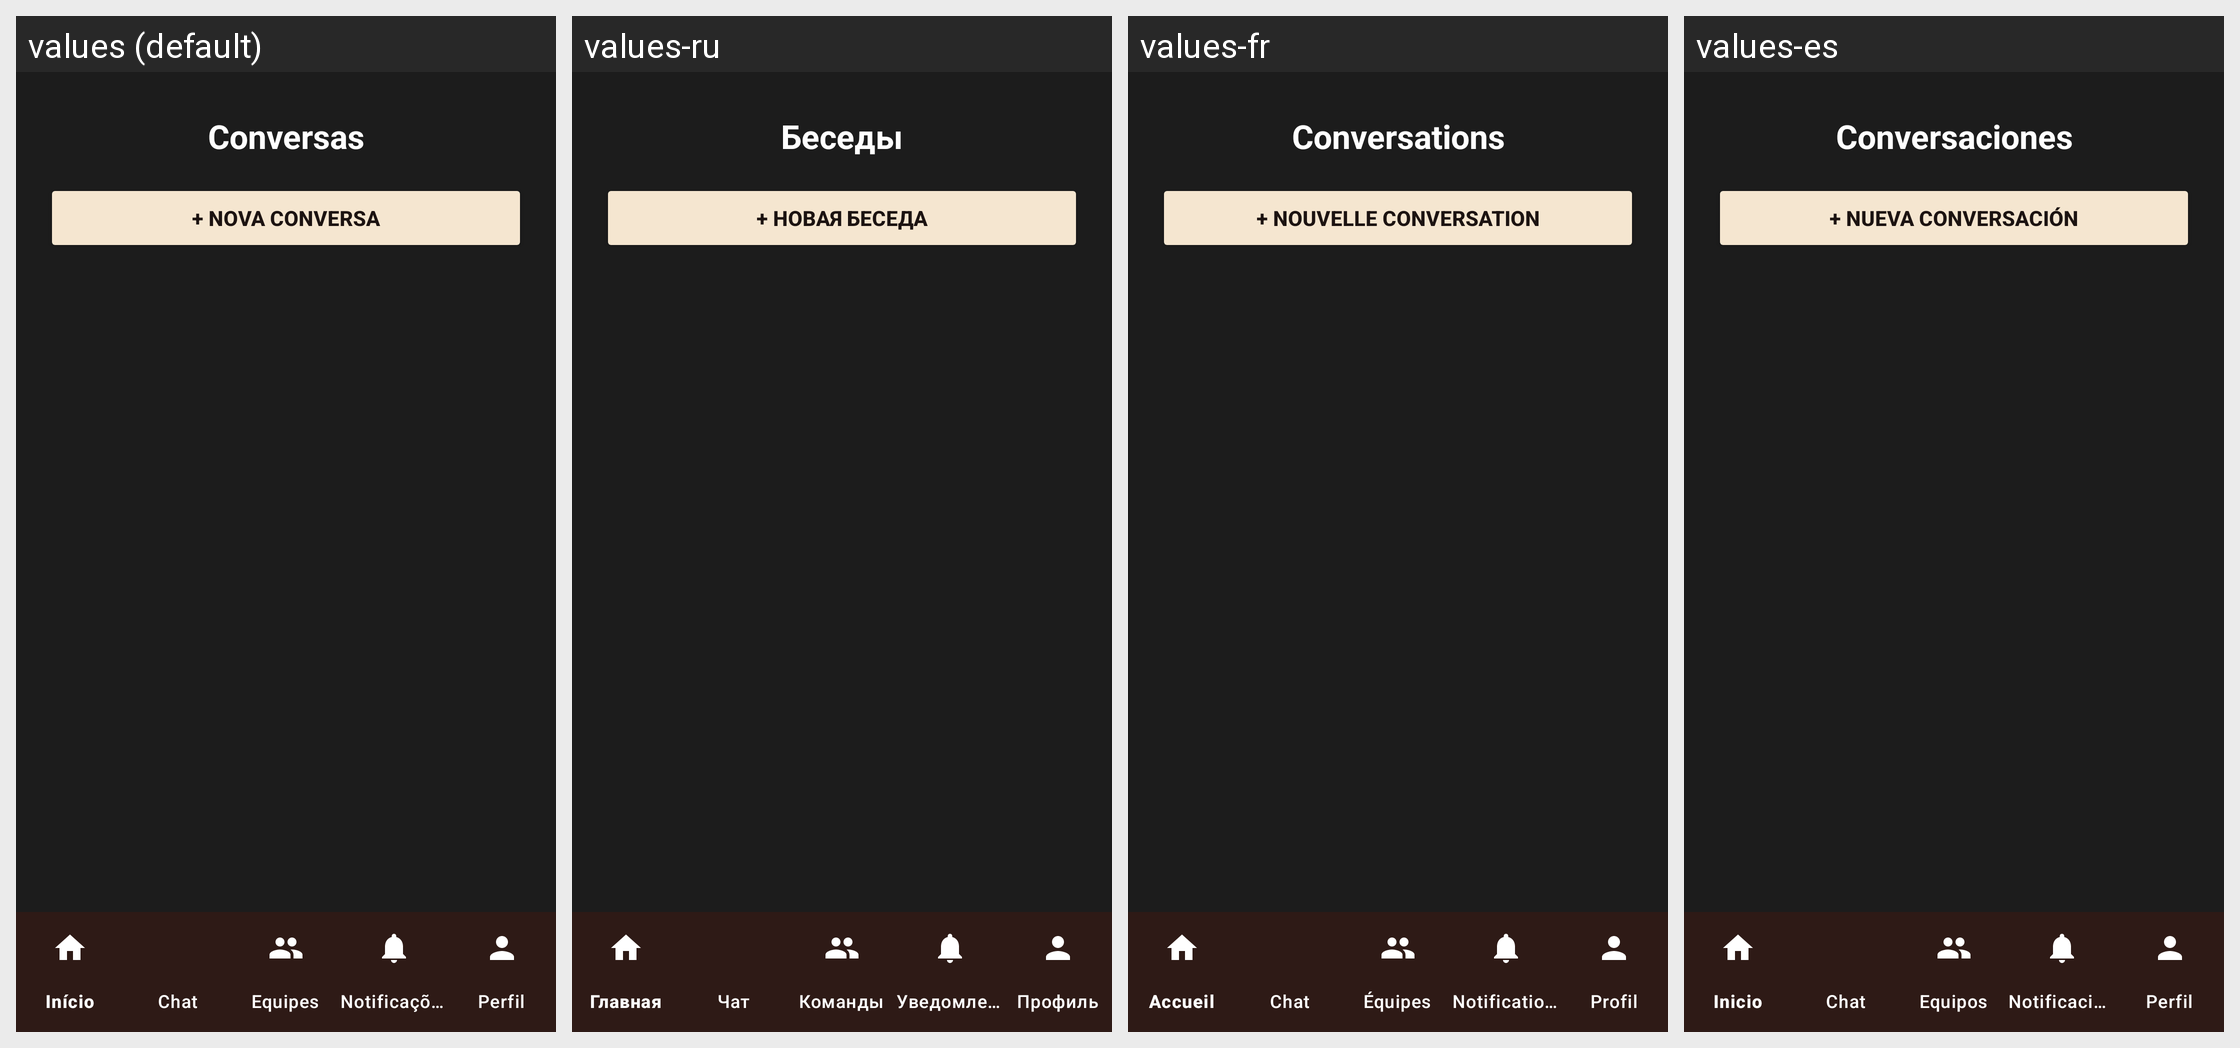

Translations of the strings shown on this Android screen, per locale in the grid:
Android screen res/layout/activity_lista_conversas.xml rendered under 4 locales, left to right: values (default), values-ru, values-fr, values-es. Device: Nexus 5 (rendered at 1080×1920; each locale shown at half size, 540×960, under a caption strip naming it); theme Theme.CTR.
Other locales in the repository, not shown: values-en, values-zh.
Strings drawn on this screen, with the default value and each locale's value (text and hints the layout hard-codes, and strings that could not be matched under every locale, appear in the picture but are not listed):

lista_conversas_titulo
  values: Conversas
  values-ru: Беседы
  values-fr: Conversations
  values-es: Conversaciones

lista_conversas_nova
  values: + NOVA CONVERSA
  values-ru: + НОВАЯ БЕСЕДА
  values-fr: + NOUVELLE CONVERSATION
  values-es: + NUEVA CONVERSACIÓN
